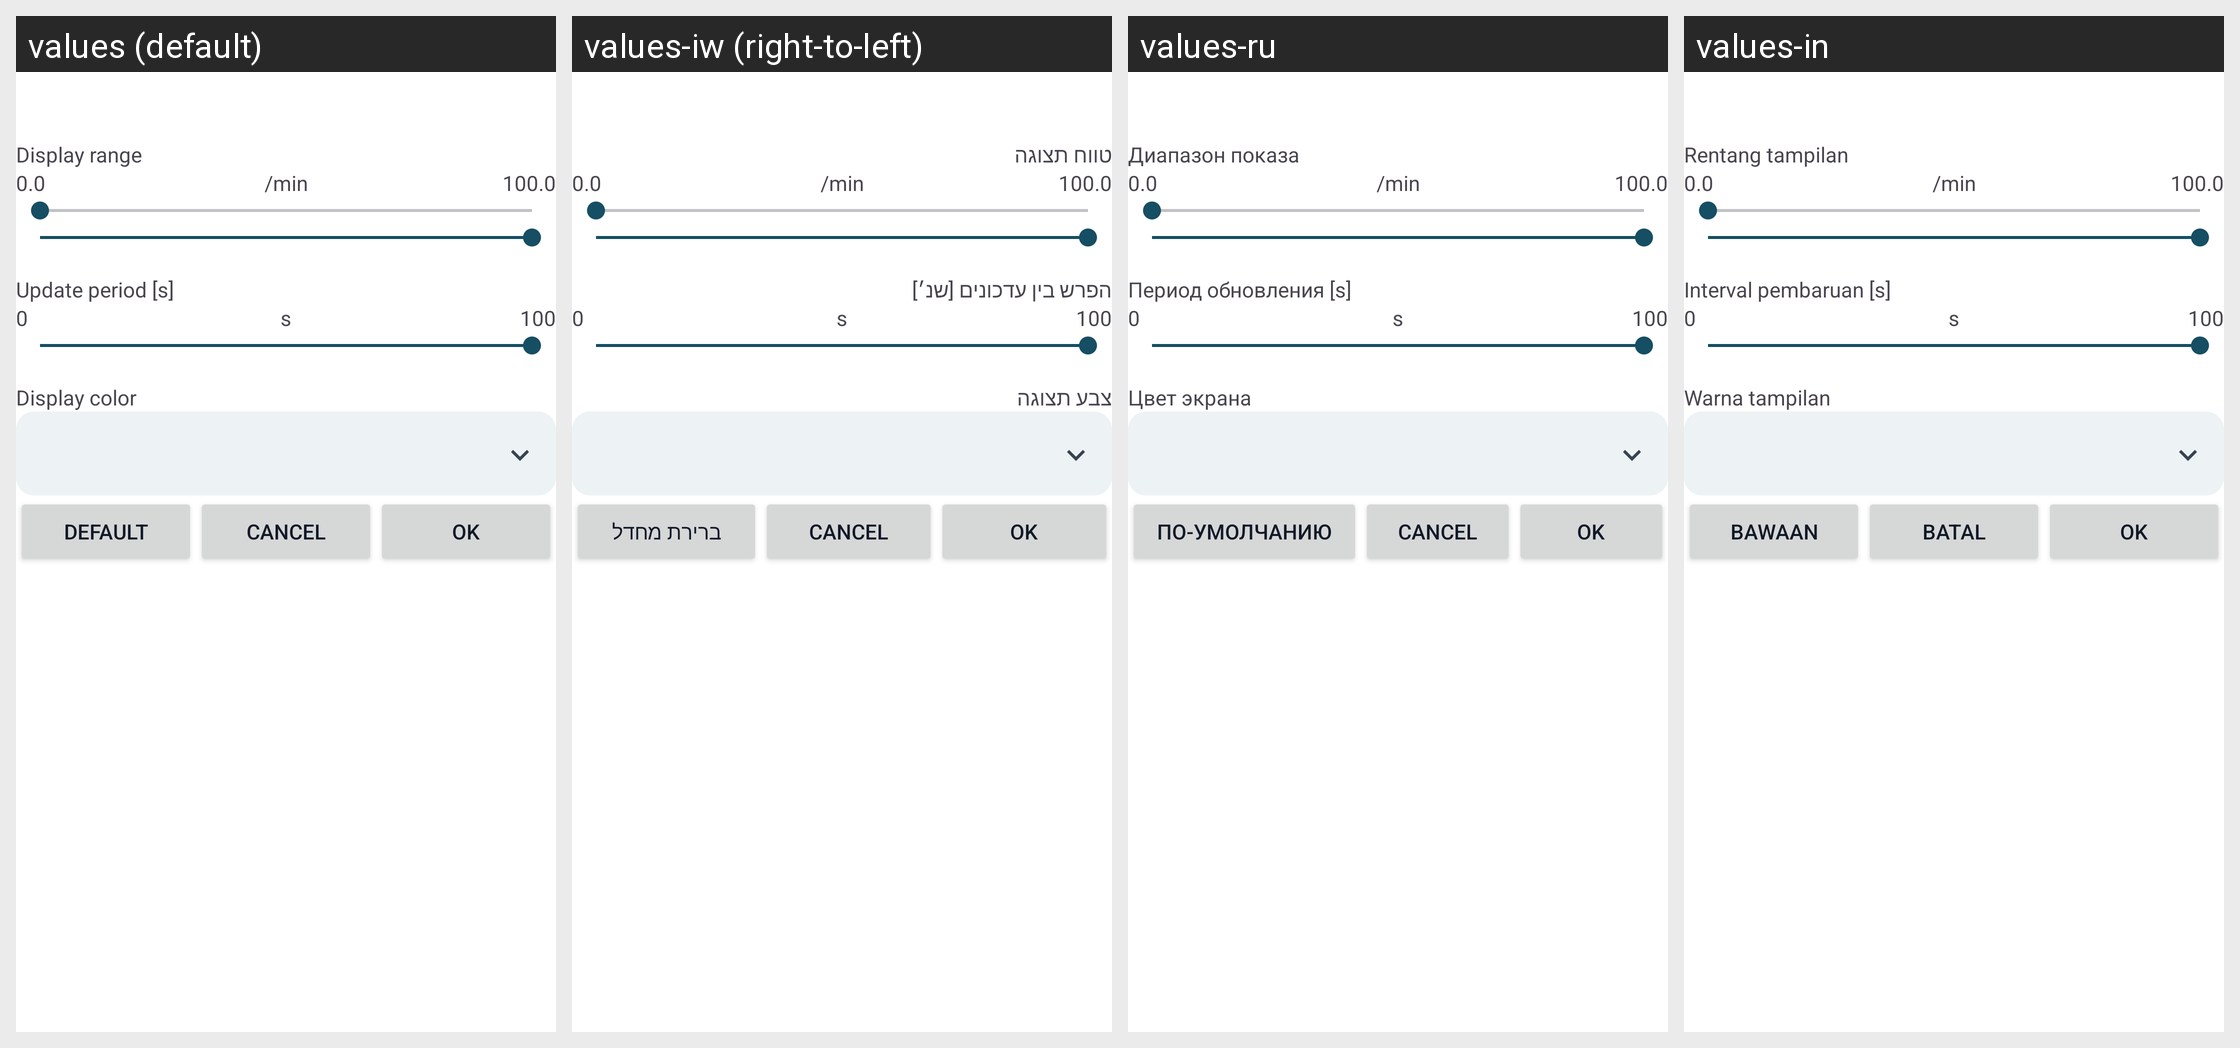

Here is an Android app screen in its default locale and in the app's own translations. Write out the translated-string differences for the strings that appear on this screen.
Android screen res/layout/pid_customization.xml rendered under 4 locales, left to right: values (default), values-iw (right-to-left), values-ru, values-in. Device: Nexus 5 (rendered at 1080×1920; each locale shown at half size, 540×960, under a caption strip naming it); theme AppTheme.
Other locales in the repository, not shown: values-am, values-ar, values-be, values-ca, values-ckb, values-cs, values-da, values-de, values-el, values-es, values-fi, values-fr, values-gl, values-hu, values-it, values-ja, values-ko, values-lt, values-nb-rNO, values-nl, values-pl, values-pt, values-pt-rBR, values-pt-rPT, values-ro, values-sl, values-sr, values-sv, values-te, values-tr, values-uk, values-zh-rCN, values-zh-rTW.
Strings drawn on this screen, with the default value and each locale's value (text and hints the layout hard-codes, and strings that could not be matched under every locale, appear in the picture but are not listed):

display_range
  values: Display range
  values-iw: טווח תצוגה
  values-ru: Диапазон показа
  values-in: Rentang tampilan

range_initial_min
  values: 0.0
  values-iw: 0.0  [not translated; the default value is used]
  values-ru: 0.0  [not translated; the default value is used]
  values-in: 0.0  [not translated; the default value is used]

unit_per_minute
  values: /min
  values-iw: /min  [not translated; the default value is used]
  values-ru: /min  [not translated; the default value is used]
  values-in: /min  [not translated; the default value is used]

range_initial_max
  values: 100.0
  values-iw: 100.0  [not translated; the default value is used]
  values-ru: 100.0  [not translated; the default value is used]
  values-in: 100.0  [not translated; the default value is used]

update_period_s
  values: Update period [s]
  values-iw: הפרש בין עדכונים [שנ׳]
  values-ru: Период обновления [s]
  values-in: Interval pembaruan [s]

update_period_min
  values: 0
  values-iw: 0  [not translated; the default value is used]
  values-ru: 0  [not translated; the default value is used]
  values-in: 0  [not translated; the default value is used]

unit_seconds
  values: s
  values-iw: s  [not translated; the default value is used]
  values-ru: s  [not translated; the default value is used]
  values-in: s  [not translated; the default value is used]

update_period_max
  values: 100
  values-iw: 100  [not translated; the default value is used]
  values-ru: 100  [not translated; the default value is used]
  values-in: 100  [not translated; the default value is used]

display_color
  values: Display color
  values-iw: צבע תצוגה
  values-ru: Цвет экрана
  values-in: Warna tampilan

reset_default
  values: Default
  values-iw: ברירת מחדל
  values-ru: По-умолчанию
  values-in: Bawaan

button_cancel
  values: Cancel
  values-iw: Cancel  [not translated; the default value is used]
  values-ru: Cancel  [not translated; the default value is used]
  values-in: Batal

button_ok
  values: OK
  values-iw: OK  [not translated; the default value is used]
  values-ru: OK  [not translated; the default value is used]
  values-in: OK
